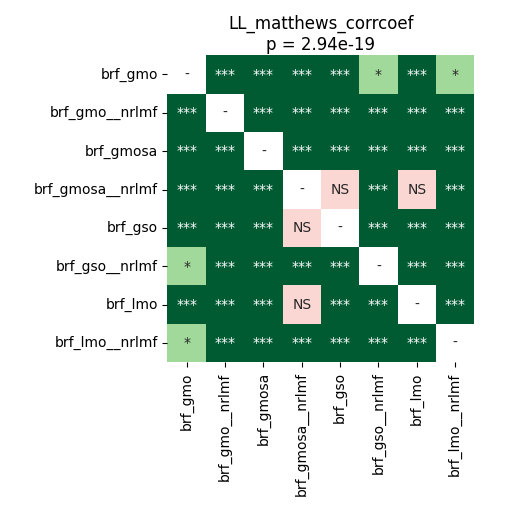

The table this chart was drawn from, first rows:
	brf_gmo	brf_gmo__nrlmf	brf_gmosa	brf_gmosa__nrlmf	brf_gso	brf_gso__nrlmf	brf_lmo	brf_lmo__nrlmf
brf_gmo	1.0	3.715183423913044e-05	3.715183423913044e-05	3.715183423913044e-05	3.715183423913044e-05	0.02044	3.715183423913044e-05	0.02688
brf_gmo__nrlmf	3.715183423913044e-05	1.0	3.715183423913044e-05	3.715183423913044e-05	3.715183423913044e-05	3.715183423913044e-05	3.715183423913044e-05	3.715183423913044e-05
brf_gmosa	3.715183423913044e-05	3.715183423913044e-05	1.0	3.715183423913044e-05	3.715183423913044e-05	3.715183423913044e-05	3.715183423913044e-05	3.715183423913044e-05
brf_gmosa__nrlmf	3.715183423913044e-05	3.715183423913044e-05	3.715183423913044e-05	1.0	0.8209	3.715183423913044e-05	0.3089	3.715183423913044e-05
brf_gso	3.715183423913044e-05	3.715183423913044e-05	3.715183423913044e-05	0.8209	1.0	3.715183423913044e-05	3.715183423913044e-05	3.715183423913044e-05
brf_gso__nrlmf	0.02044	3.715183423913044e-05	3.715183423913044e-05	3.715183423913044e-05	3.715183423913044e-05	1.0	3.715183423913044e-05	0.0004985
brf_lmo	3.715183423913044e-05	3.715183423913044e-05	3.715183423913044e-05	0.3089	3.715183423913044e-05	3.715183423913044e-05	1.0	3.715183423913044e-05
brf_lmo__nrlmf	0.02688	3.715183423913044e-05	3.715183423913044e-05	3.715183423913044e-05	3.715183423913044e-05	0.0004985	3.715183423913044e-05	1.0
